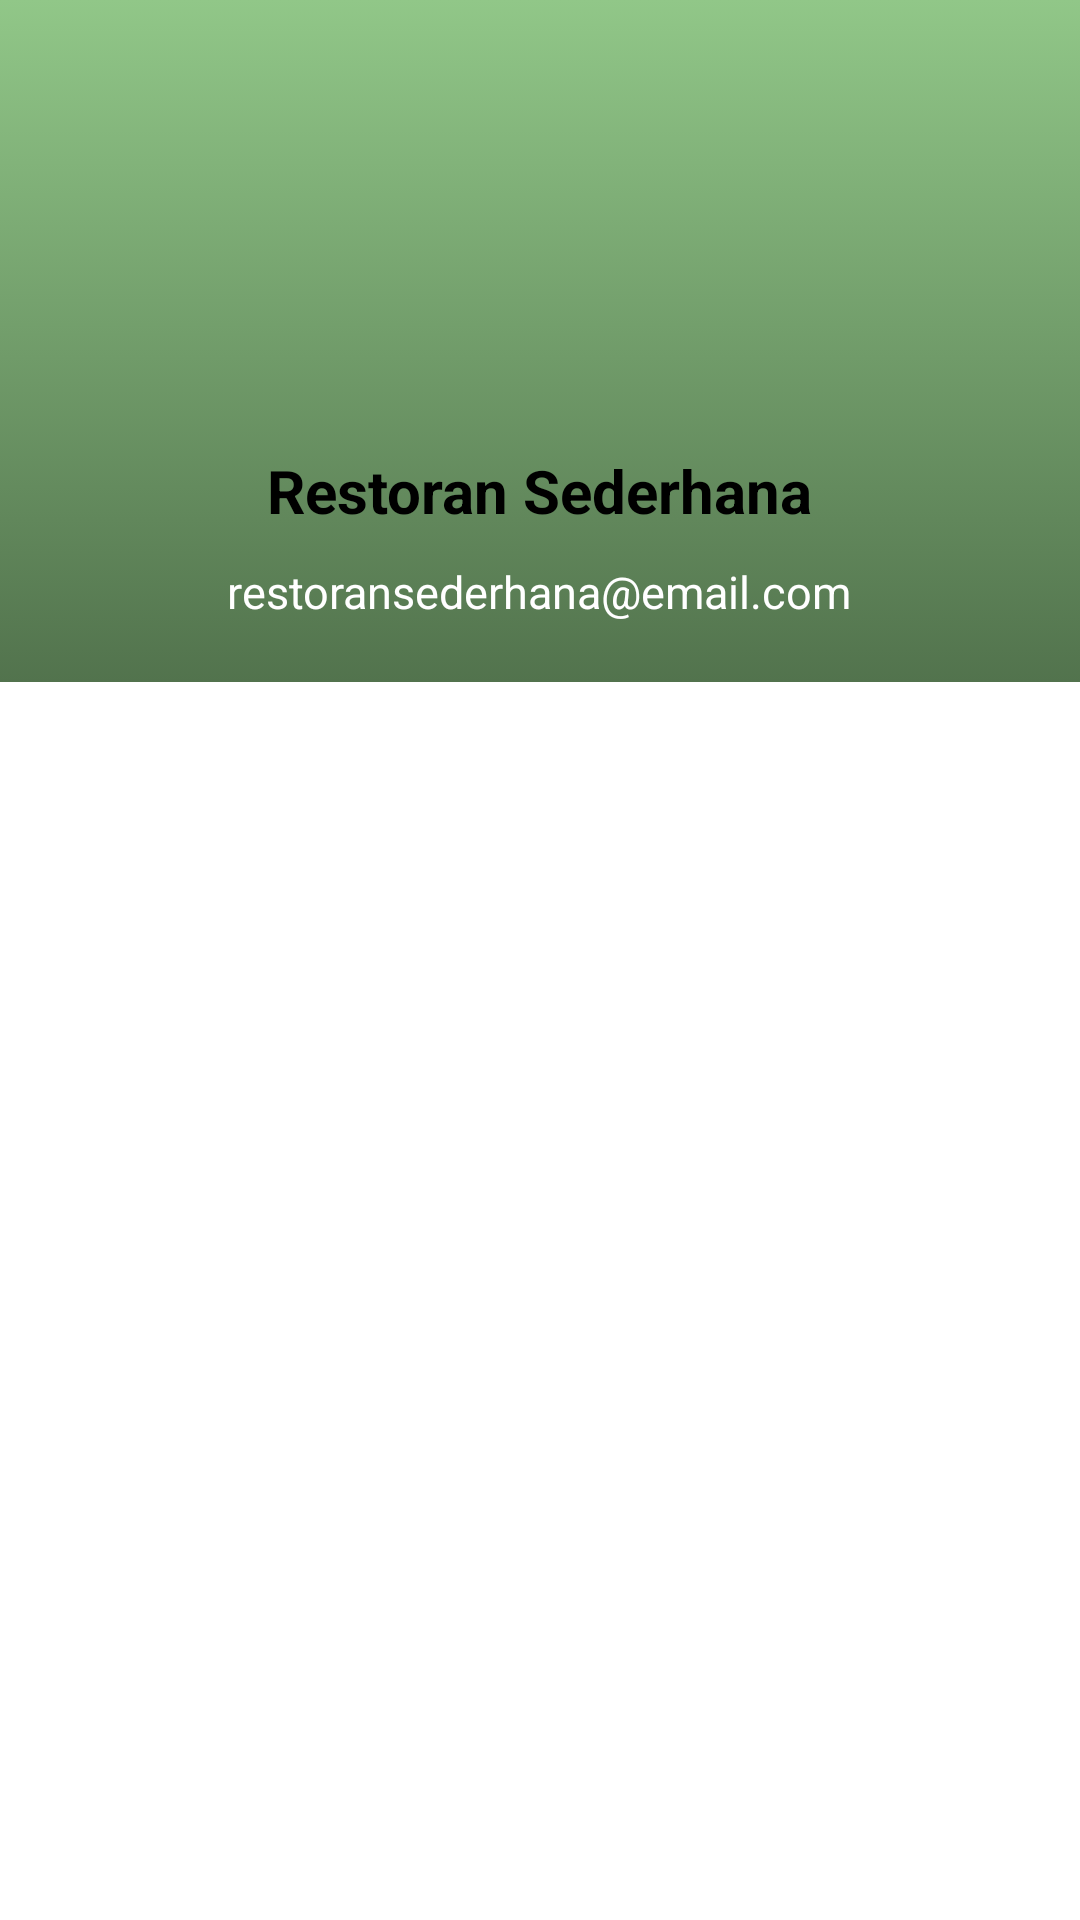

Write the Android layout XML for this screen, with the resource values it uses.
<!-- AndroidManifest.xml: application theme Theme.PeduliPanganSeller -->
<!-- res/layout/fragment_profile.xml -->
<?xml version="1.0" encoding="utf-8"?>
<androidx.constraintlayout.widget.ConstraintLayout xmlns:android="http://schemas.android.com/apk/res/android"
    xmlns:app="http://schemas.android.com/apk/res-auto"
    xmlns:tools="http://schemas.android.com/tools"
    android:layout_width="match_parent"
    android:layout_height="match_parent"
    tools:context=".ui.profile.ProfileFragment">

    <RelativeLayout
        android:id="@+id/container"
        android:layout_width="match_parent"
        android:layout_height="wrap_content"
        android:background="@drawable/profile_background"
        android:orientation="vertical"
        app:layout_constraintStart_toStartOf="parent"
        app:layout_constraintEnd_toEndOf="parent"
        app:layout_constraintTop_toTopOf="parent" >

        <ImageView
            android:id="@+id/iv_user_settings"
            android:layout_width="100dp"
            android:layout_height="100dp"
            android:layout_centerHorizontal="true"
            android:layout_marginTop="40dp"
            android:src="@drawable/baseline_account_circle_24" />

        <TextView
            android:id="@+id/tv_user_name"
            android:layout_width="wrap_content"
            android:layout_height="wrap_content"
            android:layout_below="@id/iv_user_settings"
            android:layout_centerHorizontal="true"
            android:layout_marginTop="10dp"
            android:textColor="@color/black"
            android:textStyle="bold"
            android:textSize="20sp"
            android:text="@string/dummy_restaurant"/>

        <TextView
            android:id="@+id/tv_user_email"
            android:layout_width="wrap_content"
            android:layout_height="wrap_content"
            android:layout_below="@id/tv_user_name"
            android:layout_centerHorizontal="true"
            android:layout_marginTop="10dp"
            android:layout_marginBottom="20dp"
            android:textColor="@color/white"
            android:textSize="15sp"
            android:text="@string/dummy_email"/>

    </RelativeLayout>

    <Button
        android:id="@+id/btn_logout"
        android:layout_width="match_parent"
        android:layout_height="wrap_content"
        app:backgroundTint="@null"
        android:layout_margin="16dp"
        android:background="@drawable/custom_out_button"
        android:textColor="@color/white"
        android:text="@string/logout_profile"
        android:textSize="14sp"
        app:layout_constraintEnd_toEndOf="parent"
        app:layout_constraintStart_toStartOf="parent"
        app:layout_constraintTop_toBottomOf="@+id/container" />

</androidx.constraintlayout.widget.ConstraintLayout>
<!-- resources referenced by this layout -->
<resources>
  <color name="black">#000000</color>
  <color name="white">#FFFFFFFF</color>
  <!-- drawable profile_background (drawable) -->
  <?xml version="1.0" encoding="utf-8"?>
  <selector xmlns:android="http://schemas.android.com/apk/res/android">
      <item>
          <shape>
              <gradient
                  android:angle="270"
                  android:startColor="@color/light_green"
                  android:endColor="@color/dark_green"
                  android:type="linear" />
              <corners
                  android:topLeftRadius="0dp"
                  android:topRightRadius="0dp" />
          </shape>
      </item>
  </selector>
  <string name="dummy_email">restoransederhana@email.com</string>
  <string name="dummy_restaurant">Restoran Sederhana</string>
  <string name="logout_profile">Logout</string>
  <style name="Theme.PeduliPanganSeller" parent="Theme.MaterialComponents.DayNight.DarkActionBar">
          
          <item name="colorPrimary">@color/purple_500</item>
          <item name="colorPrimaryVariant">@color/purple_700</item>
          <item name="colorOnPrimary">@color/white</item>
          
          <item name="colorSecondary">@color/teal_200</item>
          <item name="colorSecondaryVariant">@color/teal_700</item>
          <item name="colorOnSecondary">@color/black</item>
          
          <item name="android:statusBarColor">?attr/colorPrimaryVariant</item>
          
      </style>
  <color name="light_green">#91C788</color>
  <color name="dark_green">#52734D</color>
  <color name="purple_500">#FF6200EE</color>
  <color name="purple_700">#FF3700B3</color>
  <color name="teal_200">#FF03DAC5</color>
  <color name="teal_700">#FF018786</color>
</resources>
